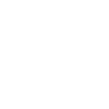
t = 0.00 s
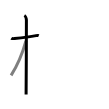
t = 2.50 s
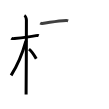
t = 4.75 s
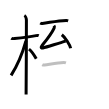
t = 7.25 s
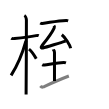
t = 9.50 s
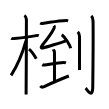
t = 12.00 s

The animated SVG that drew these frames (rendered in a browser with its animation timeline set to each time). Animation: 12 SMIL elements (animate=12); one cycle of 12.00 s.

<svg width="109px" height="109px" viewBox="0 0 px 109px" xmlns="http://www.w3.org/2000/svg" xmlns:xlink="http://www.w3.org/1999/xlink" xml:space="preserve" version="1.1"  baseProfile="full">
<path d="M11.28,38.22c0.35,0.24,2.39,0.41,3.31,0.31c3.94-0.41,15.12-1.71,21.45-2.91c0.92-0.17,2.15-0.24,2.73,0" style="fill:none;stroke:black;stroke-width:3;opacity:0">
  <animate attributeType="CSS" attributeName="opacity" from="0" to="1" begin="0s" dur="1s" repeatCount="Indefinite" fill="freeze" />
</path>
<path d="M24.36,15.5c0.91,0.47,2.04,3,2.04,4.42c0,0.95-0.12,68.75-0.3,74.58" style="fill:none;stroke:black;stroke-width:3;opacity:0">
  <animate attributeType="CSS" attributeName="opacity" from="0" to="1" begin="1s" dur="1s" repeatCount="Indefinite" fill="freeze" />
</path>
<path d="M25.94,40.78C22,55.25,18.5,63.5,11.11,75.34" style="fill:none;stroke:black;stroke-width:3;opacity:0">
  <animate attributeType="CSS" attributeName="opacity" from="0" to="1" begin="2s" dur="1s" repeatCount="Indefinite" fill="freeze" />
</path>
<path d="M28.97,49.15c2.09,1.55,5.52,6.59,7.28,9.6" style="fill:none;stroke:black;stroke-width:3;opacity:0">
  <animate attributeType="CSS" attributeName="opacity" from="0" to="1" begin="3s" dur="1s" repeatCount="Indefinite" fill="freeze" />
</path>
<path d="M40.2,23.08c0.54,0.32,1.54,0.38,2.08,0.32c7.45-0.87,14.89-2.46,23.97-2.86c0.9-0.04,1.45,0.15,1.9,0.31" style="fill:none;stroke:black;stroke-width:3;opacity:0">
  <animate attributeType="CSS" attributeName="opacity" from="0" to="1" begin="4s" dur="1s" repeatCount="Indefinite" fill="freeze" />
</path>
<path d="M53.94,25.72c0.32,0.45,0.43,1.86,0.19,2.38c-2.79,6.06-6.63,10.65-11.99,17.28c-1.42,1.75-1.33,3.15,0.67,2.6c4.66-1.3,15.56-4.76,22.9-6.9" style="fill:none;stroke:black;stroke-width:3;opacity:0">
  <animate attributeType="CSS" attributeName="opacity" from="0" to="1" begin="5s" dur="1s" repeatCount="Indefinite" fill="freeze" />
</path>
<path d="M61.81,34.69c3.12,2.39,8.05,9.84,8.83,13.57" style="fill:none;stroke:black;stroke-width:3;opacity:0">
  <animate attributeType="CSS" attributeName="opacity" from="0" to="1" begin="6s" dur="1s" repeatCount="Indefinite" fill="freeze" />
</path>
<path d="M42.26,64.62c0.59,0.35,1.68,0.44,2.26,0.35c6.09-0.87,13.83-2.45,19.37-2.45c0.98,0,1.58,0.17,2.07,0.34" style="fill:none;stroke:black;stroke-width:3;opacity:0">
  <animate attributeType="CSS" attributeName="opacity" from="0" to="1" begin="7s" dur="1s" repeatCount="Indefinite" fill="freeze" />
</path>
<path d="M53.23,49.42c0.08,0.27,1.25,1.39,1.25,3.08c0,5.64,0,25.85,0,28.62" style="fill:none;stroke:black;stroke-width:3;opacity:0">
  <animate attributeType="CSS" attributeName="opacity" from="0" to="1" begin="8s" dur="1s" repeatCount="Indefinite" fill="freeze" />
</path>
<path d="M40.27,86.01c0.76,0.78,2.34,1.19,2.96,0.91c10.65-4.79,15.29-6.91,25.63-10.91" style="fill:none;stroke:black;stroke-width:3;opacity:0">
  <animate attributeType="CSS" attributeName="opacity" from="0" to="1" begin="9s" dur="1s" repeatCount="Indefinite" fill="freeze" />
</path>
<path d="M77.77,31.83c0.98,0.92,1.76,1.99,1.76,5.02c0,14.9-0.02,28.19-0.02,33.15" style="fill:none;stroke:black;stroke-width:3;opacity:0">
  <animate attributeType="CSS" attributeName="opacity" from="0" to="1" begin="10s" dur="1s" repeatCount="Indefinite" fill="freeze" />
</path>
<path d="M91.27,15.83c0.98,0.92,1.67,1.99,1.76,5.02c0.4,14.55-0.26,60.66-0.26,65.62c0,13.14-5.71,3-7.21,1.75" style="fill:none;stroke:black;stroke-width:3;opacity:0">
  <animate attributeType="CSS" attributeName="opacity" from="0" to="1" begin="11s" dur="1s" repeatCount="Indefinite" fill="freeze" />
</path>
</svg>
